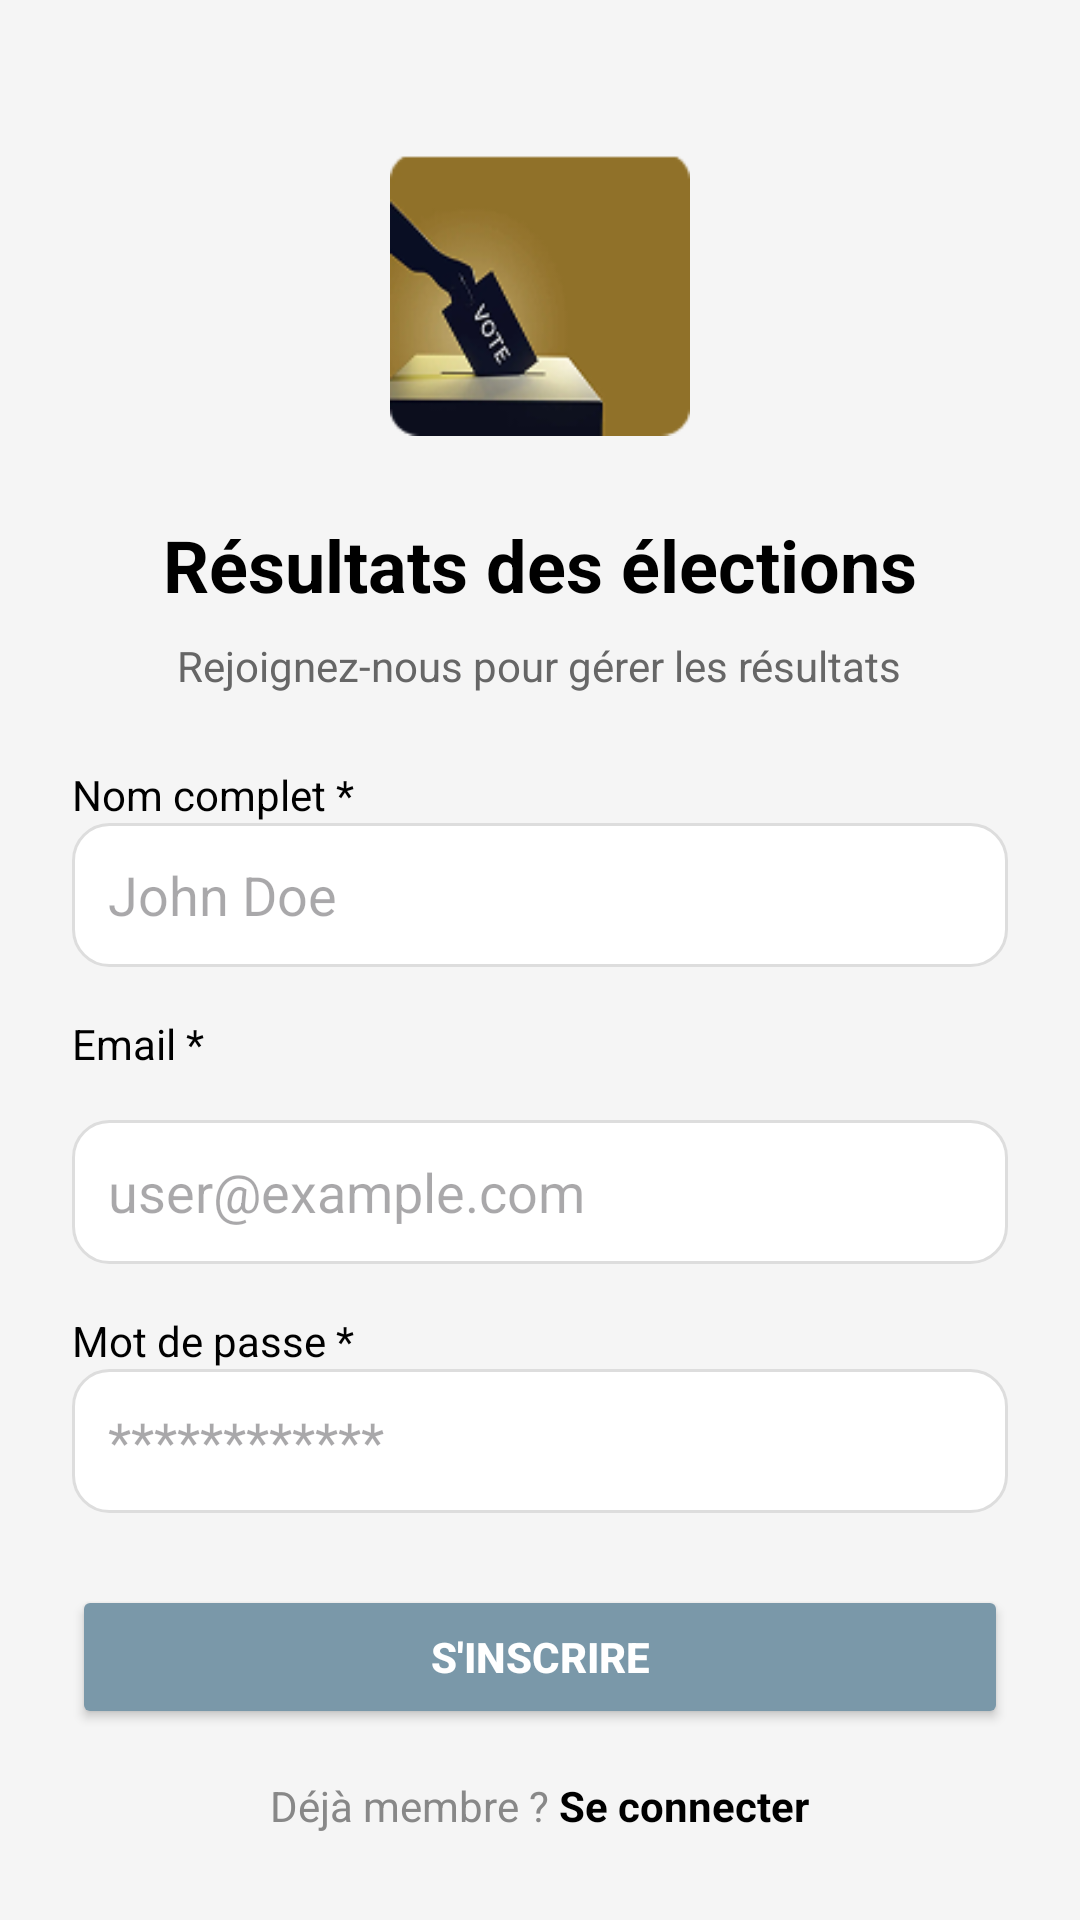

Produce the Android XML layout that renders to this screen, including the resource entries it uses.
<!-- AndroidManifest.xml: application theme Theme.ElectoralStatsApp2 -->
<!-- res/layout/fragment_signup.xml -->
<?xml version="1.0" encoding="utf-8"?>
<ScrollView xmlns:android="http://schemas.android.com/apk/res/android"
    android:layout_width="match_parent"
    android:layout_height="match_parent"
    android:background="#F5F5F5">

    <LinearLayout
        android:orientation="vertical"
        android:layout_width="match_parent"
        android:layout_height="wrap_content"
        android:padding="24dp"
        android:gravity="center_horizontal">

        
        <ImageView
            android:layout_width="100dp"
            android:layout_height="100dp"
            android:src="@drawable/im"
            android:layout_marginTop="24dp"
            android:layout_gravity="center"/>

        
        <TextView
            android:layout_width="wrap_content"
            android:layout_height="wrap_content"
            android:text="Résultats des élections"
            android:textStyle="bold"
            android:textSize="24sp"
            android:layout_marginTop="24dp"
            android:textColor="#000"/>

        
        <TextView
            android:layout_width="wrap_content"
            android:layout_height="wrap_content"
            android:text="Rejoignez-nous pour gérer les résultats"
            android:textSize="14sp"
            android:layout_marginTop="8dp"
            android:textColor="#666"/>

        
        <TextView
            android:layout_width="match_parent"
            android:layout_height="wrap_content"
            android:text="Nom complet *"
            android:textSize="14sp"
            android:layout_marginTop="24dp"
            android:textColor="#000"/>
        <EditText
            android:id="@+id/et_full_name"
            android:layout_width="match_parent"
            android:layout_height="48dp"
            android:hint="John Doe"
            android:inputType="textPersonName"
            android:background="@drawable/rounded_edittext"
            android:padding="12dp"/>

        
        <TextView
            android:layout_width="match_parent"
            android:layout_height="wrap_content"
            android:text="Email *"
            android:textSize="14sp"
            android:layout_marginTop="16dp"
            android:textColor="#000"/>
        <EditText
            android:id="@+id/et_email"
            android:layout_width="match_parent"
            android:layout_height="48dp"
            android:hint="user@example.com"
            android:inputType="textEmailAddress"
            android:background="@drawable/rounded_edittext"
            android:padding="12dp"
            android:layout_marginTop="16dp"
            android:textColor="#000"/>

        
        <TextView
            android:layout_width="match_parent"
            android:layout_height="wrap_content"
            android:text="Mot de passe *"
            android:textSize="14sp"
            android:layout_marginTop="16dp"
            android:textColor="#000"/>
        <EditText
            android:id="@+id/et_password"
            android:layout_width="match_parent"
            android:layout_height="48dp"
            android:hint="************"
            android:inputType="textPassword"
            android:background="@drawable/rounded_edittext"
            android:padding="12dp"/>

        
        <Button
            android:id="@+id/btn_signup"
            android:layout_width="match_parent"
            android:layout_height="48dp"
            android:text="S'inscrire"
            android:layout_marginTop="24dp"
            android:backgroundTint="#7A98A9"
            android:textColor="#fff"
            android:textStyle="bold"/>

        
        <LinearLayout
            android:layout_width="match_parent"
            android:layout_height="wrap_content"
            android:orientation="horizontal"
            android:gravity="center"
            android:layout_marginTop="16dp">

            <TextView
                android:layout_width="wrap_content"
                android:layout_height="wrap_content"
                android:text="Déjà membre ?"
                android:textColor="#888"/>

            <TextView
                android:id="@+id/tv_go_to_login"
                android:layout_width="wrap_content"
                android:layout_height="wrap_content"
                android:text=" Se connecter"
                android:textStyle="bold"
                android:textColor="#000"/>
        </LinearLayout>

        <ProgressBar
            android:id="@+id/progress_signup_loading"
            android:layout_width="64dp"
            android:layout_height="64dp"
            android:layout_gravity="center"
            android:visibility="gone"
            style="@android:style/Widget.DeviceDefault.Light.ProgressBar.Large"/>
    </LinearLayout>
</ScrollView>
<!-- resources referenced by this layout -->
<resources>
  <!-- drawable im: png bitmap (drawable, 12124 bytes) -->
  <!-- drawable rounded_edittext (drawable) -->
  <shape xmlns:android="http://schemas.android.com/apk/res/android"
      android:shape="rectangle">
      <solid android:color="#FFF"/>
      <corners android:radius="12dp"/>
      <stroke android:width="1dp" android:color="#DDD"/>
  </shape>
  <style name="Theme.ElectoralStatsApp2" parent="Base.Theme.ElectoralStatsApp2" />
  <style name="Base.Theme.ElectoralStatsApp2" parent="Theme.Material3.DayNight.NoActionBar">
          
          <item name="colorPrimary">@color/colorPrimary</item>
          <item name="colorPrimaryVariant">@color/colorPrimaryVariant</item>
          <item name="colorOnPrimary">@color/white</item>
      </style>
  <color name="colorPrimary">#67859A</color>
  <color name="colorPrimaryVariant">#7A97B8</color>
  <color name="white">#FFFFFFFF</color>
</resources>
